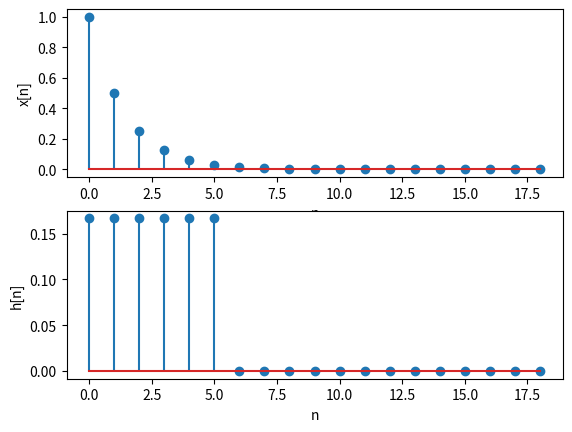
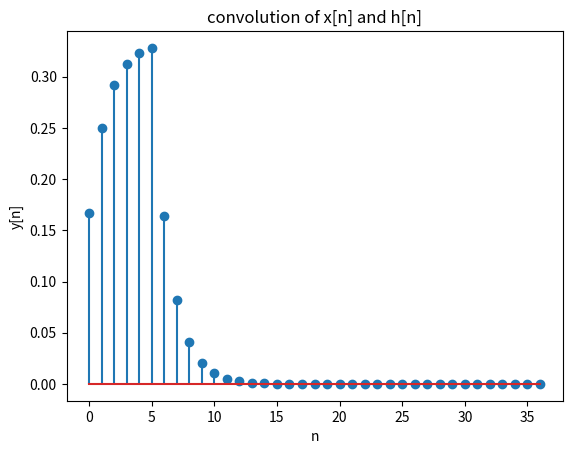
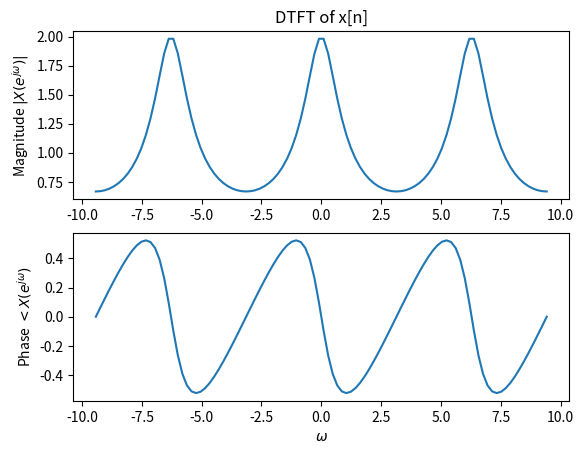
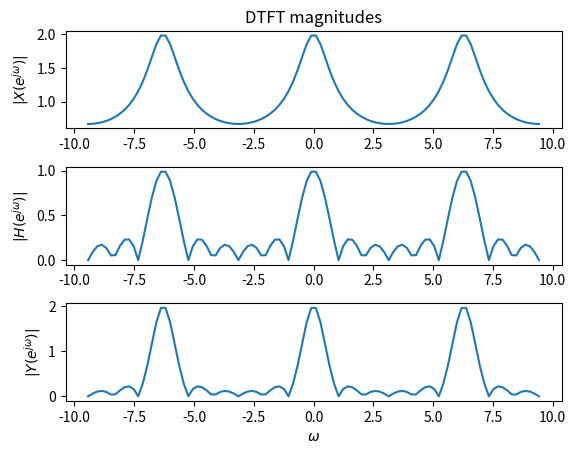

Python code for these plots, in order:
import numpy as np
from scipy import signal as sig
import matplotlib.pyplot as plt

N=20
M=5
# (a) plotting discrete signals
n=np.arange(0,N-1)


un = (n>=0).astype(float)
xn = un * (0.5)**n
hn = un * (1.0/(M+1))*(n<=M).astype(float)

plt.figure(0)

plt.subplot(2,1,1)
plt.xlabel('n')
plt.ylabel('x[n]')
plt.stem(n, xn)

plt.subplot(2,1,2)
plt.xlabel('n')
plt.ylabel('h[n]')
plt.stem(n, hn)

# (b) discrete convolution
yn=sig.convolve(xn, hn)
nn=np.arange(0,len(yn))


plt.figure(1)
plt.title('convolution of x[n] and h[n]')
plt.xlabel('n')
plt.ylabel('y[n]')
plt.stem(nn,yn)

# (c) computing DTFT

pi=np.pi

W=np.linspace(-3*pi,3*pi,100)


x_matrix = []
h_matrix = []
y_matrix = []
for row in W:
    for col in n:
        x_matrix.append(np.exp(-1*1j*row*col))
        h_matrix.append(np.exp(-1*1j*row*col))

for row in W:
    for col in nn:
        y_matrix.append(np.exp(-1*1j*row*col))

x_matrix = np.reshape(x_matrix, (len(W), len(n)))
h_matrix = np.reshape(h_matrix, (len(W), len(n)))
y_matrix = np.reshape(y_matrix, (len(W), len(nn)))

X = np.matmul(x_matrix, xn)
H = np.matmul(h_matrix, hn)
Y = np.matmul(y_matrix, yn)

plt.figure(2)
plt.subplot(2,1,1)
plt.title('DTFT of x[n]')
plt.ylabel('Magnitude $|X(e^{j\omega})|$')
plt.plot(W,abs(X))

plt.subplot(2,1,2)
plt.xlabel('$\omega$')
plt.ylabel('Phase $<X(e^{j\omega})$')
plt.plot(W,np.angle(X))

plt.figure(3)
plt.subplot(3,1,1)
plt.title('DTFT magnitudes')
plt.ylabel('$|X(e^{j\omega})|$')
plt.plot(W,abs(X))

plt.subplot(3,1,2)
plt.ylabel('$|H(e^{j\omega})|$')
plt.plot(W,abs(H))

plt.subplot(3,1,3)
plt.ylabel('$|Y(e^{j\omega})|$')
plt.plot(W,abs(Y))
plt.xlabel('$\omega$')

plt.subplots_adjust(hspace=0.4)


plt.show()



